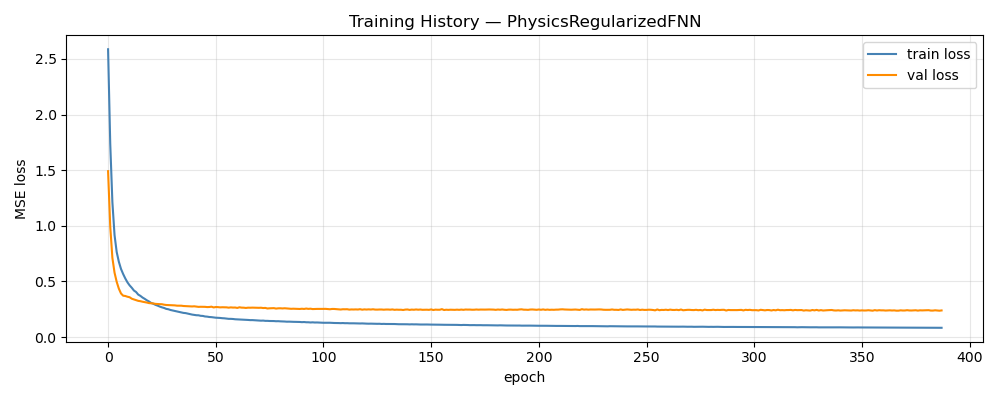

The data file committed next to this chart (first rows):
epoch, train_loss, val_loss, train_rmse, val_rmse
1, 2.587, 1.491, 1.409, 0.3779
2, 1.739, 0.9942, 1.186, 0.2956
3, 1.213, 0.7114, 1.003, 0.2366
4, 0.9167, 0.5787, 0.8749, 0.2086
5, 0.764, 0.496, 0.7964, 0.1897
6, 0.6764, 0.4348, 0.7483, 0.1751
7, 0.6121, 0.3916, 0.7122, 0.1657
8, 0.5662, 0.3715, 0.688, 0.1598
9, 0.5261, 0.3688, 0.6641, 0.1566
10, 0.4912, 0.3621, 0.644, 0.1535
11, 0.4643, 0.3576, 0.6275, 0.152
12, 0.4429, 0.3444, 0.6141, 0.1488
13, 0.4179, 0.3376, 0.5983, 0.1475
14, 0.4046, 0.3307, 0.5901, 0.1451
15, 0.3813, 0.325, 0.5736, 0.1432
16, 0.37, 0.3221, 0.5658, 0.1424
17, 0.3549, 0.3173, 0.5558, 0.1409
18, 0.3433, 0.3139, 0.5471, 0.1405
19, 0.33, 0.3098, 0.5378, 0.1392
20, 0.3195, 0.3048, 0.53, 0.1382
21, 0.3063, 0.3032, 0.5191, 0.1377
22, 0.2991, 0.3017, 0.5145, 0.1379
23, 0.2891, 0.2979, 0.5065, 0.1362
24, 0.282, 0.2965, 0.5005, 0.1359
25, 0.2736, 0.2955, 0.4946, 0.1362
26, 0.2667, 0.2949, 0.4894, 0.1352
27, 0.2611, 0.2906, 0.4843, 0.1348
28, 0.2529, 0.2879, 0.4773, 0.1343
29, 0.2495, 0.2871, 0.4749, 0.1342
30, 0.2428, 0.2861, 0.4689, 0.1342
31, 0.2384, 0.2864, 0.4654, 0.1342
32, 0.2337, 0.2844, 0.461, 0.1337
33, 0.2298, 0.2818, 0.4572, 0.1336
34, 0.2248, 0.2819, 0.4528, 0.1331
35, 0.2208, 0.2815, 0.45, 0.1334
36, 0.2168, 0.2788, 0.4454, 0.1333
37, 0.2149, 0.2775, 0.4448, 0.1327
38, 0.2103, 0.2756, 0.4403, 0.133
39, 0.2053, 0.2757, 0.4348, 0.1322
40, 0.2017, 0.2747, 0.4317, 0.132
41, 0.1989, 0.2761, 0.4288, 0.1324
42, 0.1958, 0.2732, 0.4265, 0.1315
43, 0.1952, 0.2709, 0.4262, 0.1311
44, 0.1906, 0.2718, 0.4218, 0.1313
45, 0.1895, 0.2713, 0.4208, 0.1315
46, 0.1847, 0.2712, 0.4167, 0.1314
47, 0.1832, 0.2691, 0.4144, 0.1314
48, 0.1799, 0.2698, 0.4119, 0.1313
49, 0.1786, 0.2727, 0.4099, 0.1314
50, 0.1757, 0.266, 0.4065, 0.1299
51, 0.1736, 0.2694, 0.4055, 0.1313
52, 0.173, 0.2689, 0.4048, 0.1313
53, 0.1714, 0.2665, 0.4029, 0.1307
54, 0.1692, 0.2676, 0.3994, 0.1309
55, 0.1681, 0.2668, 0.3979, 0.1306
56, 0.1658, 0.2666, 0.3947, 0.1302
57, 0.1633, 0.2639, 0.3919, 0.1297
58, 0.1632, 0.2664, 0.3917, 0.1299
59, 0.162, 0.2647, 0.3902, 0.1302
60, 0.1595, 0.2651, 0.3867, 0.1299
... 328 more rows
